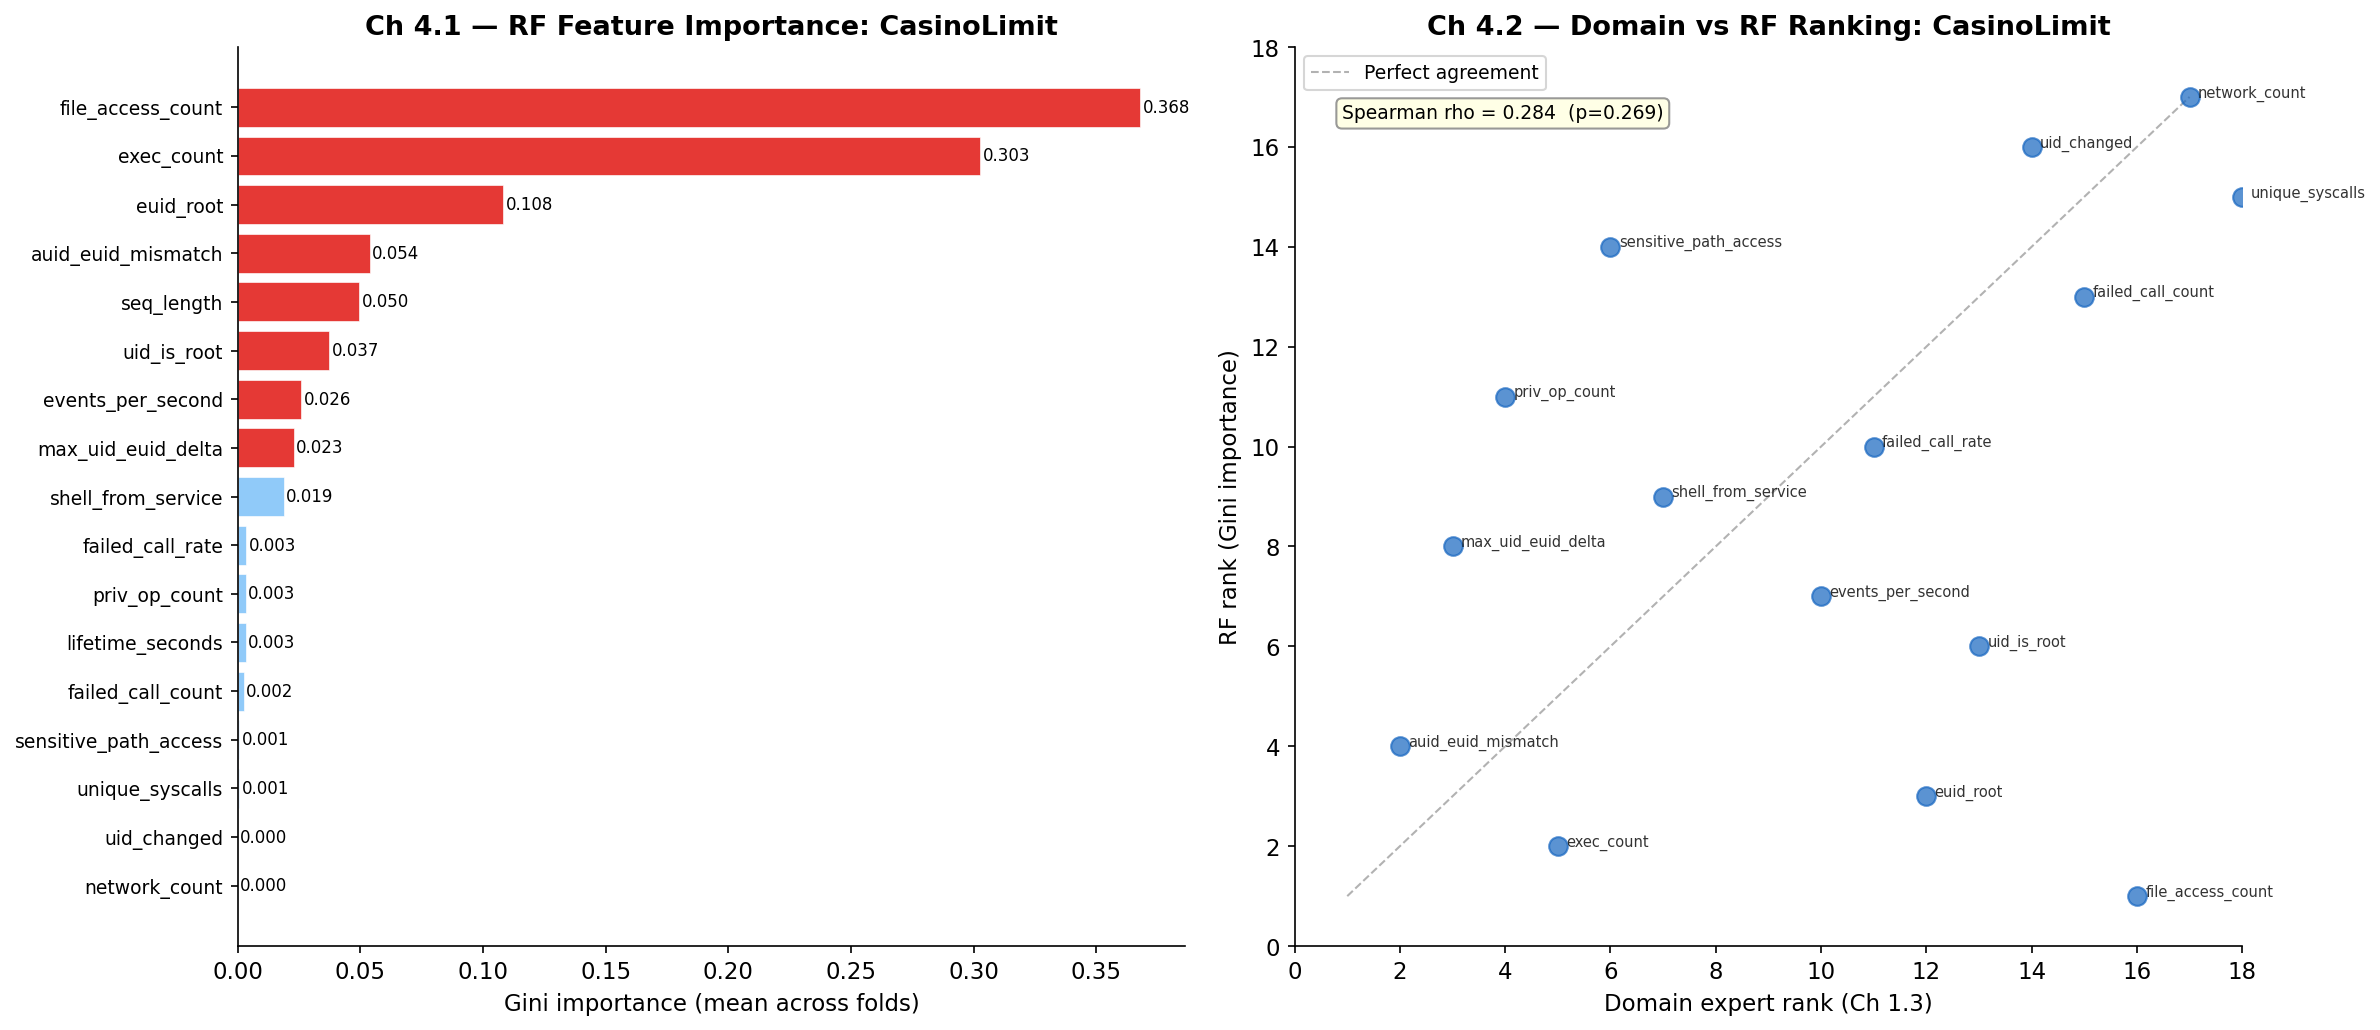

Source data for this figure (header and first rows):
feature, importance, domain_rank, rf_rank
file_access_count, 0.368, 16, 1
exec_count, 0.3026, 5, 2
euid_root, 0.1083, 12, 3
auid_euid_mismatch, 0.05371, 2, 4
seq_length, 0.04956, 19, 5
uid_is_root, 0.03718, 13, 6
events_per_second, 0.02585, 10, 7
max_uid_euid_delta, 0.02281, 3, 8
shell_from_service, 0.01869, 7, 9
failed_call_rate, 0.003384, 11, 10
priv_op_count, 0.003239, 4, 11
lifetime_seconds, 0.003137, 20, 12
failed_call_count, 0.002349, 15, 13
sensitive_path_access, 0.0006521, 6, 14
unique_syscalls, 0.0005743, 18, 15
uid_changed, 0.0, 14, 16
network_count, 0.0, 17, 17
